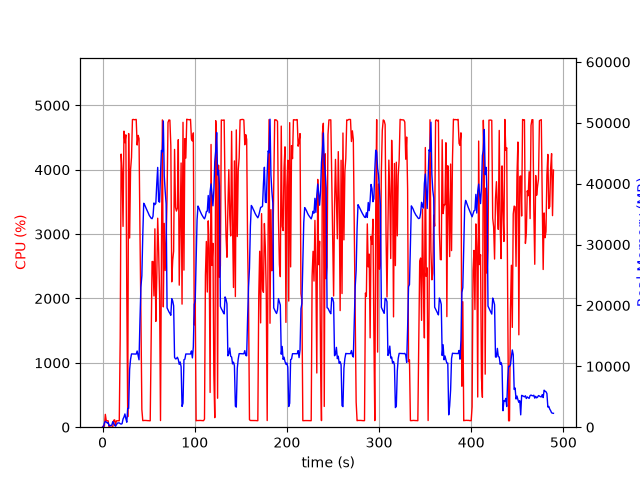

Values plotted in this chart, from the file beside it:
elapsed_time, nproc, cpu, mem_real, mem_virtual
4.00543212890625e-05, 1, 0.0, 10.16, 3186
1.006, 2, 23.8, 67.57, 251.4
2.015, 5, 14.9, 695.7, 2793
3.023, 5, 199.6, 967.8, 3106
4.03, 7, 100.2, 852.2, 4554
5.039, 3, 100.2, 690.1, 2182
6.046, 3, 99.2, 773.3, 2294
7.054, 3, 1.0, 250, 1620
8.061, 3, 3.0, 313.5, 1688
9.069, 3, 2.0, 244.4, 1614
10.08, 3, 0.0, 368, 1718
11.08, 7, 5.0, 907, 3467
12.09, 5, 106.2, 691, 2628
13.1, 3, 115.1, 314.1, 1729
14.11, 1, 39.7, 158.7, 1020
15.12, 1, 99.2, 416.7, 1980
16.13, 1, 100.1, 668.7, 3266
17.14, 1, 100.0, 704.8, 2754
18.15, 1, 99.9, 702.1, 2754
19.16, 1, 1385, 575.5, 6736
20.18, 1, 4243, 507.2, 6758
21.21, 1, 3993, 583.3, 6788
22.23, 1, 3120, 1343, 7344
23.24, 1, 4599, 1665, 7344
24.26, 1, 4420, 2177, 7344
25.28, 1, 4542, 1411, 7344
26.3, 1, 2080, 816.6, 8376
27.31, 1, 161.6, 3082, 9428
28.32, 1, 4563, 3095, 9460
29.37, 1, 2939, 9473, 16946
30.39, 1, 3997, 11148, 25664
31.42, 1, 4191, 12037, 25664
32.44, 1, 4779, 12026, 25664
33.46, 1, 4782, 12026, 25664
34.48, 1, 4776, 12026, 25664
35.5, 1, 4779, 12012, 25664
36.52, 1, 4781, 12012, 25664
37.54, 1, 4384, 12516, 25664
38.56, 1, 4534, 11748, 25664
39.58, 1, 4485, 11068, 27594
40.6, 1, 3026, 17627, 41728
41.61, 1, 1773, 23007, 41728
42.65, 1, 275.1, 24878, 62208
43.65, 1, 102.2, 31575, 62208
44.66, 1, 104.2, 36786, 62208
45.67, 1, 105.2, 36539, 62208
46.68, 1, 105.2, 36167, 62208
47.69, 1, 104.1, 35818, 62208
48.69, 1, 102.2, 35498, 62208
49.7, 1, 102.2, 35153, 62208
50.71, 1, 100.2, 34793, 62208
51.72, 1, 100.2, 34564, 62208
52.73, 1, 1393, 34332, 62208
53.74, 1, 2574, 34254, 62208
54.75, 1, 2573, 34656, 62228
55.77, 1, 2039, 36834, 62228
56.79, 1, 3082, 36555, 62228
57.8, 1, 1644, 36762, 86804
58.81, 1, 2310, 39935, 86804
59.84, 1, 3247, 42675, 86804
... 423 more rows
